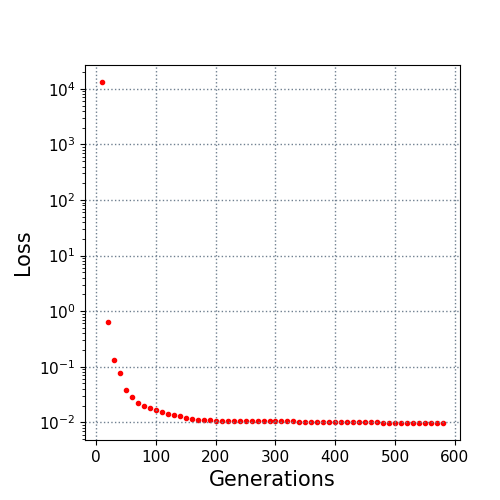

Data behind this chart, as committed beside it:
10.0, 13266.568628
20.0, 0.6374
30.0, 0.1336
40.0, 0.0759
50.0, 0.03809
60.0, 0.02853
70.0, 0.02193
80.0, 0.01949
90.0, 0.01814
100.0, 0.01655
110.0, 0.01533
120.0, 0.01426
130.0, 0.01348
140.0, 0.0128
150.0, 0.01193
160.0, 0.01147
170.0, 0.01099
180.0, 0.01093
190.0, 0.01084
200.0, 0.01073
210.0, 0.01073
220.0, 0.01072
230.0, 0.01071
240.0, 0.01064
250.0, 0.01064
260.0, 0.01063
270.0, 0.01055
280.0, 0.01055
290.0, 0.01051
300.0, 0.0105
310.0, 0.0105
320.0, 0.0105
330.0, 0.01047
340.0, 0.01031
350.0, 0.01029
360.0, 0.01029
370.0, 0.01025
380.0, 0.01023
390.0, 0.01021
400.0, 0.01021
410.0, 0.01018
420.0, 0.01018
430.0, 0.01017
440.0, 0.01015
450.0, 0.01008
460.0, 0.009968
470.0, 0.009956
480.0, 0.009794
490.0, 0.009779
500.0, 0.009742
510.0, 0.009742
520.0, 0.009741
530.0, 0.009718
540.0, 0.009718
550.0, 0.009718
560.0, 0.009718
570.0, 0.009718
580.0, 0.009713
